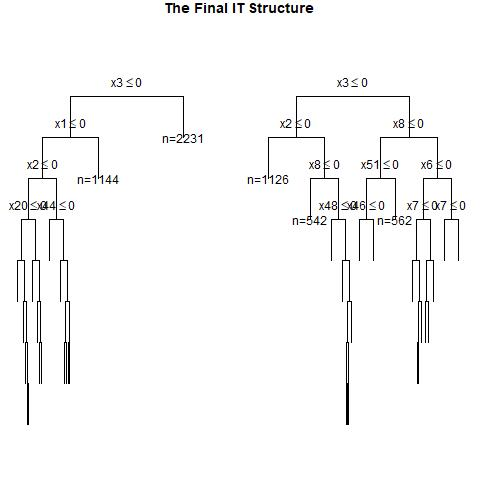

Data behind this chart, as committed beside it:
, x1, x2, x3, x4, x5, x6, x7, x8, x9, x10, x11, x12, x13, x14, x15, x16, x17, x18, x19, x20, x21, x22, x23
1, 0, 0, 0, 1, 0, 1, 0, 0, 0, 0, 0, 0, 0, 1, 1, 0, 1, 0, 1, 0, 0, 1, 1
2, 1, 1, 0, 1, 0, 0, 0, 0, 0, 0, 1, 0, 0, 0, 1, 0, 0, 1, 0, 1, 1, 0, 0
3, 0, 1, 1, 1, 0, 1, 1, 1, 1, 0, 0, 1, 1, 1, 1, 0, 1, 0, 1, 1, 1, 0, 0
4, 1, 0, 1, 0, 0, 1, 1, 0, 1, 0, 0, 1, 0, 1, 1, 0, 1, 1, 0, 0, 0, 0, 0
5, 0, 0, 1, 0, 1, 0, 0, 0, 0, 1, 0, 0, 0, 0, 1, 0, 0, 1, 1, 1, 0, 0, 0
6, 0, 1, 1, 0, 1, 1, 0, 1, 1, 0, 1, 1, 0, 0, 0, 1, 1, 1, 0, 1, 0, 1, 0
7, 0, 1, 0, 0, 1, 1, 0, 0, 0, 0, 1, 1, 1, 0, 0, 1, 0, 1, 0, 0, 1, 1, 0
8, 1, 0, 0, 1, 1, 1, 0, 0, 0, 1, 1, 1, 0, 0, 0, 0, 1, 1, 1, 1, 1, 1, 1
9, 0, 1, 1, 1, 0, 1, 0, 0, 1, 1, 0, 1, 1, 0, 0, 0, 1, 0, 1, 0, 0, 1, 1
10, 1, 0, 0, 0, 0, 0, 0, 0, 0, 0, 1, 1, 0, 0, 1, 1, 0, 1, 1, 0, 1, 0, 0
11, 1, 1, 0, 1, 1, 1, 0, 0, 1, 0, 0, 0, 0, 0, 1, 1, 1, 0, 1, 0, 0, 1, 1
12, 0, 0, 0, 0, 0, 1, 0, 0, 0, 0, 0, 0, 0, 1, 1, 1, 1, 1, 1, 0, 1, 1, 0
13, 1, 1, 0, 0, 0, 0, 1, 1, 1, 1, 0, 1, 0, 0, 1, 0, 0, 0, 1, 0, 0, 0, 1
14, 0, 1, 1, 0, 0, 1, 1, 1, 1, 1, 0, 1, 0, 0, 1, 0, 0, 0, 1, 1, 1, 0, 0
15, 0, 1, 0, 0, 0, 0, 0, 1, 1, 0, 1, 0, 0, 1, 0, 1, 1, 0, 1, 1, 1, 0, 1
16, 0, 0, 1, 0, 1, 1, 0, 1, 0, 0, 1, 0, 0, 0, 0, 1, 0, 0, 0, 1, 1, 1, 0
17, 1, 0, 1, 1, 1, 1, 0, 0, 1, 0, 0, 0, 1, 1, 0, 0, 0, 0, 0, 1, 0, 0, 1
18, 1, 1, 0, 0, 1, 0, 0, 1, 0, 1, 0, 0, 0, 1, 1, 0, 0, 1, 1, 1, 0, 1, 0
19, 0, 1, 0, 0, 0, 0, 1, 0, 1, 1, 1, 1, 0, 0, 1, 1, 0, 1, 1, 0, 0, 0, 0
20, 1, 1, 1, 0, 0, 0, 0, 1, 0, 0, 0, 1, 1, 0, 0, 0, 0, 0, 0, 1, 1, 0, 1
21, 0, 1, 0, 0, 0, 1, 1, 1, 0, 1, 1, 0, 0, 0, 0, 1, 1, 1, 1, 0, 0, 1, 0
22, 0, 0, 1, 1, 0, 0, 1, 0, 0, 0, 0, 0, 0, 0, 1, 1, 0, 0, 0, 0, 0, 1, 0
23, 0, 0, 0, 1, 1, 1, 0, 0, 0, 1, 1, 0, 1, 0, 0, 1, 1, 1, 0, 0, 1, 1, 0
24, 1, 0, 0, 1, 0, 0, 0, 1, 0, 1, 0, 1, 0, 1, 0, 1, 0, 1, 1, 1, 1, 1, 0
25, 0, 1, 0, 0, 0, 1, 1, 1, 0, 1, 0, 1, 1, 1, 1, 0, 1, 1, 1, 0, 1, 0, 0
26, 0, 1, 0, 0, 0, 1, 0, 0, 0, 1, 0, 0, 1, 0, 0, 0, 1, 0, 1, 0, 0, 1, 0
27, 1, 0, 1, 1, 0, 0, 1, 1, 0, 0, 0, 0, 1, 1, 1, 1, 1, 0, 0, 1, 0, 1, 0
28, 0, 1, 0, 0, 0, 1, 0, 1, 1, 1, 0, 0, 0, 0, 1, 1, 0, 0, 1, 0, 0, 0, 0
29, 0, 1, 1, 1, 0, 1, 0, 1, 1, 1, 0, 1, 1, 0, 0, 1, 1, 1, 1, 0, 1, 1, 1
30, 0, 1, 0, 0, 1, 0, 1, 0, 1, 0, 0, 0, 1, 0, 0, 1, 0, 1, 0, 1, 1, 1, 0
31, 0, 0, 0, 1, 1, 1, 0, 0, 1, 0, 0, 0, 0, 0, 1, 1, 0, 1, 1, 1, 1, 0, 0
32, 0, 1, 1, 1, 0, 0, 0, 0, 1, 0, 1, 0, 1, 0, 1, 1, 1, 1, 1, 0, 1, 0, 0
33, 1, 0, 0, 0, 0, 0, 1, 1, 0, 1, 0, 0, 1, 1, 0, 0, 0, 0, 1, 1, 1, 0, 0
34, 1, 1, 0, 0, 1, 0, 1, 1, 1, 1, 1, 1, 0, 1, 1, 0, 1, 1, 0, 1, 0, 0, 0
35, 0, 1, 0, 1, 1, 1, 0, 1, 1, 0, 0, 1, 0, 0, 1, 1, 1, 0, 1, 0, 0, 0, 0
36, 0, 1, 1, 1, 0, 0, 0, 1, 0, 1, 1, 0, 0, 1, 1, 0, 0, 1, 0, 0, 0, 1, 1
37, 1, 1, 1, 0, 1, 0, 1, 1, 0, 1, 0, 1, 1, 1, 1, 1, 0, 0, 1, 1, 1, 0, 1
38, 0, 0, 1, 1, 1, 0, 1, 1, 1, 0, 1, 1, 1, 0, 1, 0, 1, 1, 1, 1, 1, 0, 1
39, 1, 0, 1, 1, 1, 0, 0, 1, 0, 0, 1, 1, 1, 0, 0, 1, 0, 1, 1, 1, 1, 0, 1
40, 1, 0, 1, 0, 0, 1, 0, 0, 1, 1, 0, 1, 1, 1, 1, 0, 1, 0, 0, 0, 1, 0, 0
41, 0, 0, 0, 1, 0, 0, 0, 0, 1, 0, 1, 0, 0, 0, 0, 0, 0, 0, 1, 1, 1, 0, 0
42, 0, 1, 1, 1, 0, 0, 1, 1, 1, 1, 1, 0, 1, 1, 1, 0, 0, 1, 0, 0, 1, 0, 0
43, 0, 0, 1, 0, 1, 1, 0, 0, 0, 1, 0, 0, 1, 1, 0, 0, 1, 1, 0, 0, 1, 0, 0
44, 0, 1, 1, 0, 0, 0, 1, 0, 0, 1, 1, 1, 1, 1, 1, 1, 1, 1, 1, 0, 1, 0, 0
45, 0, 1, 0, 1, 0, 0, 1, 1, 0, 0, 0, 0, 0, 0, 1, 1, 0, 0, 0, 1, 1, 1, 0
46, 0, 0, 1, 0, 1, 0, 0, 1, 0, 0, 1, 0, 1, 1, 1, 1, 0, 0, 0, 1, 1, 0, 1
47, 1, 0, 1, 0, 1, 1, 0, 1, 1, 0, 0, 1, 1, 0, 0, 0, 0, 1, 1, 0, 1, 0, 0
48, 0, 1, 1, 1, 1, 1, 1, 0, 0, 1, 0, 0, 0, 1, 1, 1, 0, 1, 0, 1, 1, 0, 0
49, 0, 1, 0, 0, 0, 1, 0, 0, 1, 1, 1, 1, 1, 0, 1, 0, 0, 1, 0, 1, 1, 1, 0
50, 1, 1, 1, 0, 0, 0, 1, 1, 1, 1, 1, 1, 0, 1, 0, 0, 0, 1, 1, 0, 0, 0, 1
51, 1, 0, 0, 1, 1, 0, 0, 1, 0, 0, 1, 1, 1, 0, 0, 0, 1, 1, 0, 0, 1, 1, 1
52, 0, 1, 0, 1, 1, 0, 0, 0, 1, 0, 0, 0, 1, 1, 0, 0, 1, 0, 0, 1, 1, 0, 0
53, 1, 1, 0, 1, 1, 0, 0, 0, 0, 0, 1, 0, 1, 0, 0, 0, 0, 0, 0, 1, 1, 1, 0
54, 0, 1, 1, 0, 0, 0, 1, 0, 0, 0, 1, 1, 1, 0, 0, 0, 0, 0, 0, 1, 0, 1, 1
55, 1, 1, 1, 1, 0, 1, 1, 1, 1, 0, 1, 1, 1, 0, 0, 0, 0, 1, 1, 0, 1, 0, 1
56, 1, 1, 1, 0, 1, 1, 1, 0, 1, 1, 0, 1, 1, 0, 0, 0, 1, 0, 1, 1, 1, 0, 0
57, 1, 1, 1, 1, 1, 0, 0, 0, 0, 0, 1, 0, 1, 1, 1, 1, 0, 0, 0, 0, 1, 1, 0
58, 0, 0, 0, 0, 1, 0, 1, 1, 1, 0, 1, 1, 0, 0, 1, 1, 0, 1, 0, 0, 0, 1, 1
59, 0, 1, 1, 1, 1, 1, 1, 0, 1, 0, 1, 1, 0, 1, 1, 0, 1, 1, 1, 0, 0, 1, 1
60, 0, 0, 0, 0, 0, 0, 1, 1, 1, 1, 0, 0, 1, 1, 0, 1, 0, 0, 1, 1, 0, 1, 1
... 940 more rows
